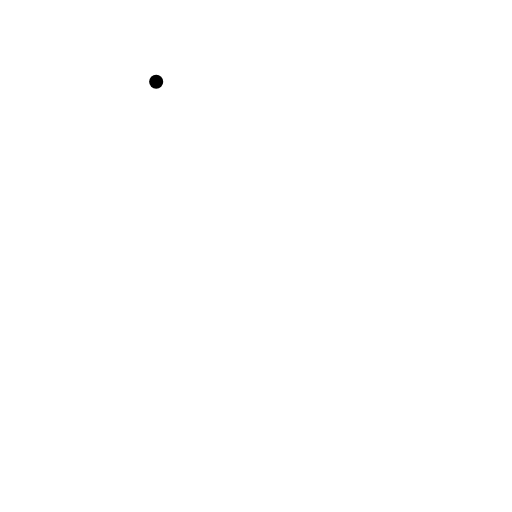
t = 0.00 s
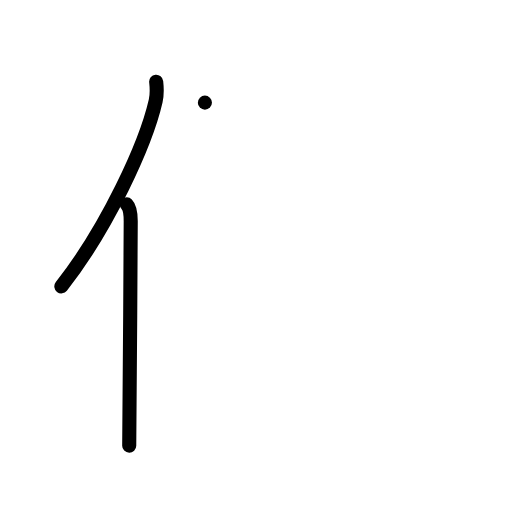
t = 2.00 s
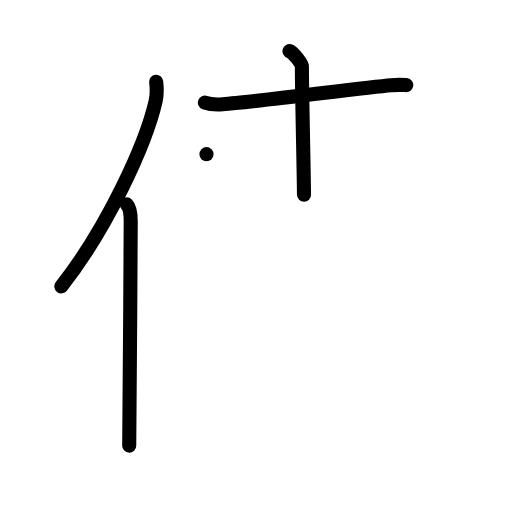
t = 4.00 s
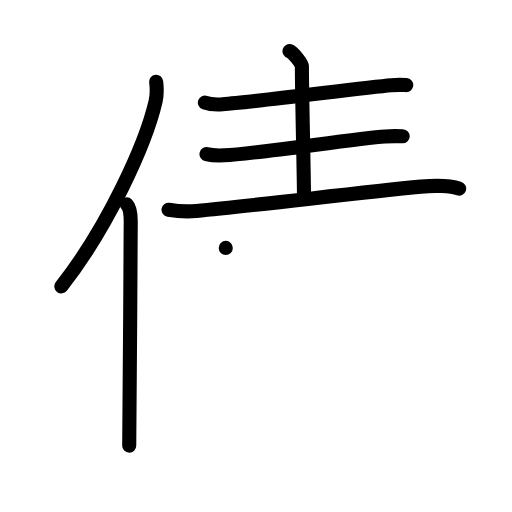
t = 6.00 s
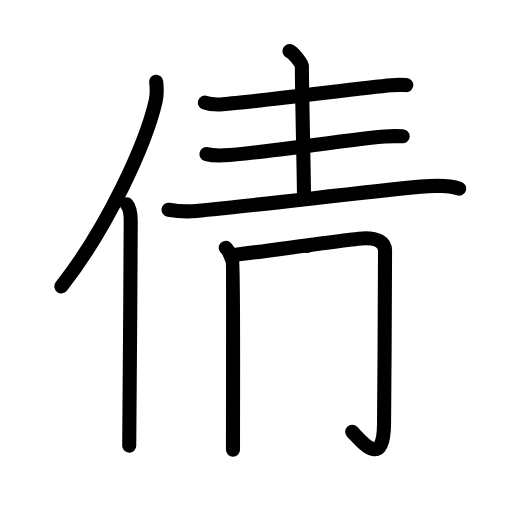
t = 8.00 s
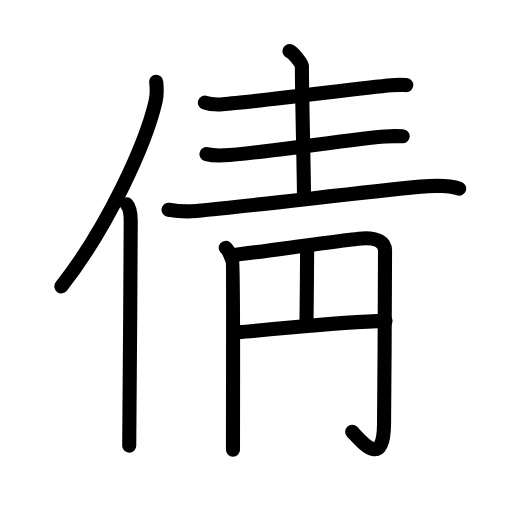
t = 10.00 s

The animated SVG that drew these frames (rendered in a browser with its animation timeline set to each time). Animation: 32 SMIL elements (animate=32); one cycle of 10.00 s.

<?xml version="1.0" encoding="UTF-8"?>
<!--
AniKanjiVG is licensed by CC-BY-SA Paul C. Sommerhoff (https://bitbucket.org/sommerhoff/anikanjivg).
AniKanjiVG uses KanjiVG which is licensed by CC-BY-SA Ulrich Apel (http://kanjivg.tagaini.net).
See also http://creativecommons.org/licenses/by-sa/3.0/
-->
<svg xmlns:kvg='http://kanjivg.tagaini.net' xmlns='http://www.w3.org/2000/svg' width='109' height='109' viewBox='0 0 109 109' style='fill:none;stroke:#000000;stroke-width:3;stroke-linecap:round;stroke-linejoin:round;' id="kvg:kanji_05029"><g id="kvg:05029" kvg:element="倩"><g id="kvg:05029-g1" kvg:element="亻" kvg:variant="true" kvg:original="人" kvg:position="left" kvg:radical="general"><path id="kvg:05029-s1" kvg:type="㇒" d="M33.25,17.39c0.13,1.18,0.22,2.67-0.11,4.12c-2.11,9.2-10.26,26.98-20.08,39.45"><animate attributeName="d" begin="0.0s" dur="0.5s" from="M33.25,17.39C33.25,17.39,33.25,17.39,33.25,17.39" to="M33.25,17.39c0.13,1.18,0.22,2.67-0.11,4.12" />
<animate attributeName="d" begin="0.5s" dur="0.5s" from="M33.25,17.39c0.13,1.18,0.22,2.67-0.11,4.12c0,0,0,0,0,0,0" to="M33.25,17.39c0.13,1.18,0.22,2.67-0.11,4.12c-2.11,9.2-10.26,26.98-20.08,39.45" />
</path>
<path id="kvg:05029-s2" kvg:type="㇑" d="M26.99,43.5c0.66,0.68,0.84,2.19,0.84,3.58c0,14.46-0.32,38.08-0.32,47.79"><animate attributeName="d" begin="1.0s" dur="0.5s" from="M26.99,43.5C26.99,43.5,26.99,43.5,26.99,43.5" to="M26.99,43.5c0.66,0.68,0.84,2.19,0.84,3.58" />
<animate attributeName="d" begin="1.5s" dur="0.5s" from="M26.99,43.5c0.66,0.68,0.84,2.19,0.84,3.58c0,0,0,0,0,0,0" to="M26.99,43.5c0.66,0.68,0.84,2.19,0.84,3.58c0,14.46-0.32,38.08-0.32,47.79" />
<animate attributeName="d" begin="0s" dur="1.0s" from="M-100,-100" to="M-100,-100" />
</path>
</g>
<g id="kvg:05029-g2" kvg:element="青" kvg:variant="true" kvg:position="right"><g id="kvg:05029-g3" kvg:position="top"><path id="kvg:05029-s3" kvg:type="㇐" d="M43.62,21.85c0.99,0.34,2.8,0.41,3.79,0.34c7.12-0.49,29.75-3.52,35.89-4.05c1.64-0.14,2.32-0.08,3.19-0.02"><animate attributeName="d" begin="2.0s" dur="0.3333333333333333s" from="M43.62,21.85C43.62,21.85,43.62,21.85,43.62,21.85" to="M43.62,21.85c0.99,0.34,2.8,0.41,3.79,0.34" />
<animate attributeName="d" begin="2.3333333333333335s" dur="0.3333333333333333s" from="M43.62,21.85c0.99,0.34,2.8,0.41,3.79,0.34c0,0,0,0,0,0,0" to="M43.62,21.85c0.99,0.34,2.8,0.41,3.79,0.34c7.12-0.49,29.75-3.52,35.89-4.05" />
<animate attributeName="d" begin="2.6666666666666665s" dur="0.3333333333333333s" from="M43.62,21.85c0.99,0.34,2.8,0.41,3.79,0.34c7.12-0.49,29.75-3.52,35.89-4.05c0,0,0,0,0,0,0" to="M43.62,21.85c0.99,0.34,2.8,0.41,3.79,0.34c7.12-0.49,29.75-3.52,35.89-4.05c1.64-0.14,2.32-0.08,3.19-0.02" />
<animate attributeName="d" begin="0s" dur="2.0s" from="M-100,-100" to="M-100,-100" />
</path>
<path id="kvg:05029-s4" kvg:type="㇑" d="M61.62,10.88c0.8,0.23,2.65,2.7,2.65,3.18c0,5.93,0.37,20.08,0.45,27.41"><animate attributeName="d" begin="3.0s" dur="0.5s" from="M61.62,10.88C61.62,10.88,61.62,10.88,61.62,10.88" to="M61.62,10.88c0.8,0.23,2.65,2.7,2.65,3.18" />
<animate attributeName="d" begin="3.5s" dur="0.5s" from="M61.62,10.88c0.8,0.23,2.65,2.7,2.65,3.18c0,0,0,0,0,0,0" to="M61.62,10.88c0.8,0.23,2.65,2.7,2.65,3.18c0,5.93,0.37,20.08,0.45,27.41" />
<animate attributeName="d" begin="0s" dur="3.0s" from="M-100,-100" to="M-100,-100" />
</path>
<path id="kvg:05029-s5" kvg:type="㇐" d="M43.96,32.82c0.99,0.25,2.8,0.3,3.79,0.25c7.13-0.36,28.11-3.64,34.25-4.03c1.64-0.1,2.85-0.06,3.72-0.02"><animate attributeName="d" begin="4.0s" dur="0.3333333333333333s" from="M43.96,32.82C43.96,32.82,43.96,32.82,43.96,32.82" to="M43.96,32.82c0.99,0.25,2.8,0.3,3.79,0.25" />
<animate attributeName="d" begin="4.333333333333333s" dur="0.3333333333333333s" from="M43.96,32.82c0.99,0.25,2.8,0.3,3.79,0.25c0,0,0,0,0,0,0" to="M43.96,32.82c0.99,0.25,2.8,0.3,3.79,0.25c7.13-0.36,28.11-3.64,34.25-4.03" />
<animate attributeName="d" begin="4.666666666666667s" dur="0.3333333333333333s" from="M43.96,32.82c0.99,0.25,2.8,0.3,3.79,0.25c7.13-0.36,28.11-3.64,34.25-4.03c0,0,0,0,0,0,0" to="M43.96,32.82c0.99,0.25,2.8,0.3,3.79,0.25c7.13-0.36,28.11-3.64,34.25-4.03c1.64-0.1,2.85-0.06,3.72-0.02" />
<animate attributeName="d" begin="0s" dur="4.0s" from="M-100,-100" to="M-100,-100" />
</path>
<path id="kvg:05029-s6" kvg:type="㇐" d="M35.88,44.64c1.54,0.27,4.37,0.41,5.91,0.27c12.52-1.16,34.53-3.91,47.82-5.18c2.54-0.24,6.29-0.23,8.14,0.43"><animate attributeName="d" begin="5.0s" dur="0.3333333333333333s" from="M35.88,44.64C35.88,44.64,35.88,44.64,35.88,44.64" to="M35.88,44.64c1.54,0.27,4.37,0.41,5.91,0.27" />
<animate attributeName="d" begin="5.333333333333333s" dur="0.3333333333333333s" from="M35.88,44.64c1.54,0.27,4.37,0.41,5.91,0.27c0,0,0,0,0,0,0" to="M35.88,44.64c1.54,0.27,4.37,0.41,5.91,0.27c12.52-1.16,34.53-3.91,47.82-5.18" />
<animate attributeName="d" begin="5.666666666666667s" dur="0.3333333333333333s" from="M35.88,44.64c1.54,0.27,4.37,0.41,5.91,0.27c12.52-1.16,34.53-3.91,47.82-5.18c0,0,0,0,0,0,0" to="M35.88,44.64c1.54,0.27,4.37,0.41,5.91,0.27c12.52-1.16,34.53-3.91,47.82-5.18c2.54-0.24,6.29-0.23,8.14,0.43" />
<animate attributeName="d" begin="0s" dur="5.0s" from="M-100,-100" to="M-100,-100" />
</path>
</g>
<g id="kvg:05029-g4" kvg:element="月" kvg:variant="true" kvg:position="bottom"><g id="kvg:05029-g5" kvg:element="円"><g id="kvg:05029-g6" kvg:element="冂"><path id="kvg:05029-s7" kvg:type="㇑" d="M48.06,52.78c0.71,0.55,1.18,2.1,1.41,2.65c0.24,0.55,0.13,24.58,0.13,40.32"><animate attributeName="d" begin="6.0s" dur="0.5s" from="M48.06,52.78C48.06,52.78,48.06,52.78,48.06,52.78" to="M48.06,52.78c0.71,0.55,1.18,2.1,1.41,2.65" />
<animate attributeName="d" begin="6.5s" dur="0.5s" from="M48.06,52.78c0.71,0.55,1.18,2.1,1.41,2.65c0,0,0,0,0,0,0" to="M48.06,52.78c0.71,0.55,1.18,2.1,1.41,2.65c0.24,0.55,0.13,24.58,0.13,40.32" />
<animate attributeName="d" begin="0s" dur="6.0s" from="M-100,-100" to="M-100,-100" />
</path>
<path id="kvg:05029-s8" kvg:type="㇆a" d="M49.39,54.33c5.36-0.58,26.26-3.61,28.37-3.61c2.49,0,4.21,0.78,4.21,2.61c0,4.18-0.1,25.74-0.21,36.85C81.67,100,77,94,74.97,91.91"><animate attributeName="d" begin="7.0s" dur="0.25s" from="M49.39,54.33C49.39,54.33,49.39,54.33,49.39,54.33" to="M49.39,54.33c5.36-0.58,26.26-3.61,28.37-3.61" />
<animate attributeName="d" begin="7.25s" dur="0.25s" from="M49.39,54.33c5.36-0.58,26.26-3.61,28.37-3.61c0,0,0,0,0,0,0" to="M49.39,54.33c5.36-0.58,26.26-3.61,28.37-3.61c2.49,0,4.21,0.78,4.21,2.61" />
<animate attributeName="d" begin="7.5s" dur="0.25s" from="M49.39,54.33c5.36-0.58,26.26-3.61,28.37-3.61c2.49,0,4.21,0.78,4.21,2.61c0,0,0,0,0,0,0" to="M49.39,54.33c5.36-0.58,26.26-3.61,28.37-3.61c2.49,0,4.21,0.78,4.21,2.61c0,4.18-0.1,25.74-0.21,36.85" />
<animate attributeName="d" begin="7.75s" dur="0.25s" from="M49.39,54.33c5.36-0.58,26.26-3.61,28.37-3.61c2.49,0,4.21,0.78,4.21,2.61c0,4.18-0.1,25.74-0.21,36.85c0,0,0,0,0,0,0" to="M49.39,54.33c5.36-0.58,26.26-3.61,28.37-3.61c2.49,0,4.21,0.78,4.21,2.61c0,4.18-0.1,25.74-0.21,36.85C81.67,100,77,94,74.97,91.91" />
<animate attributeName="d" begin="0s" dur="7.0s" from="M-100,-100" to="M-100,-100" />
</path>
</g>
<path id="kvg:05029-s9" kvg:type="㇑" d="M65.39,52.36c0,4.64-0.14,13.89-0.14,16.64"><animate attributeName="d" begin="8.0s" dur="1.0s" from="M65.39,52.36C65.39,52.36,65.39,52.36,65.39,52.36" to="M65.39,52.36c0,4.64-0.14,13.89-0.14,16.64" />
<animate attributeName="d" begin="0s" dur="8.0s" from="M-100,-100" to="M-100,-100" />
</path>
<path id="kvg:05029-s10" kvg:type="㇐" d="M50.6,70.74c9.65-0.74,21.65-2.24,31.47-2.42"><animate attributeName="d" begin="9.0s" dur="1.0s" from="M50.6,70.74C50.6,70.74,50.6,70.74,50.6,70.74" to="M50.6,70.74c9.65-0.74,21.65-2.24,31.47-2.42" />
<animate attributeName="d" begin="0s" dur="9.0s" from="M-100,-100" to="M-100,-100" />
</path>
</g>
</g>
</g>
</g>
</svg>
